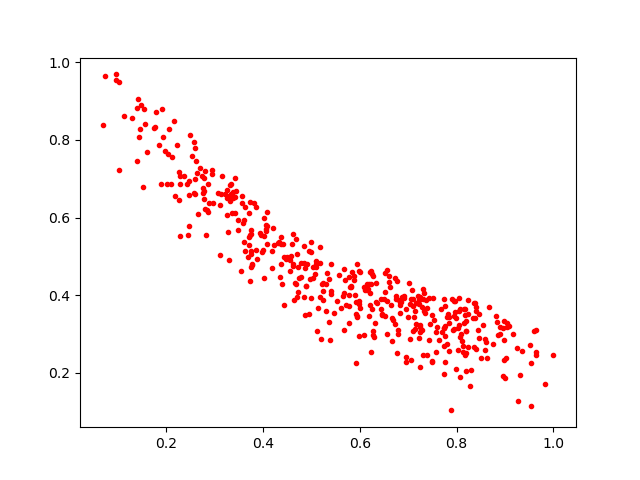

Source data for this figure (header and first rows):
0.6237214, 0.42884284
0.3742, 0.6402
0.9598, 0.309
0.8079, 0.19
0.9535, 0.1154
0.7239, 0.2159
0.7303, 0.3895
0.3602, 0.595
0.211, 0.6872
0.6605, 0.4495
0.656, 0.4638
0.7281, 0.3691
0.4474, 0.4937
0.8071, 0.2912
0.883, 0.3306
0.7028, 0.4321
0.7927, 0.3104
0.4085, 0.5791
0.4594, 0.5329
0.2637, 0.7138
0.7038, 0.2865
0.7793, 0.2735
0.3984, 0.5117
0.6242, 0.4634
0.6316, 0.3291
0.4366, 0.5316
0.1574, 0.842
0.3119, 0.6331
0.6655, 0.3758
0.3435, 0.6116
0.3263, 0.6495
0.7681, 0.3645
0.3712, 0.6111
0.6329, 0.3814
0.114, 0.8618
0.8395, 0.2617
0.2948, 0.7125
0.1611, 0.7685
0.2874, 0.6861
0.601, 0.3683
0.4684, 0.5451
0.5125, 0.3065
0.8358, 0.381
0.4032, 0.5531
0.4581, 0.5016
0.1531, 0.6783
0.6667, 0.2819
0.3308, 0.6547
0.4023, 0.5988
0.2867, 0.6136
0.6098, 0.2985
0.3485, 0.5928
0.8049, 0.3223
0.8982, 0.2837
0.7395, 0.3673
0.3824, 0.6383
0.3395, 0.6514
0.7389, 0.2471
0.4067, 0.5647
0.6951, 0.2419
0.472, 0.4732
... 393 more rows
